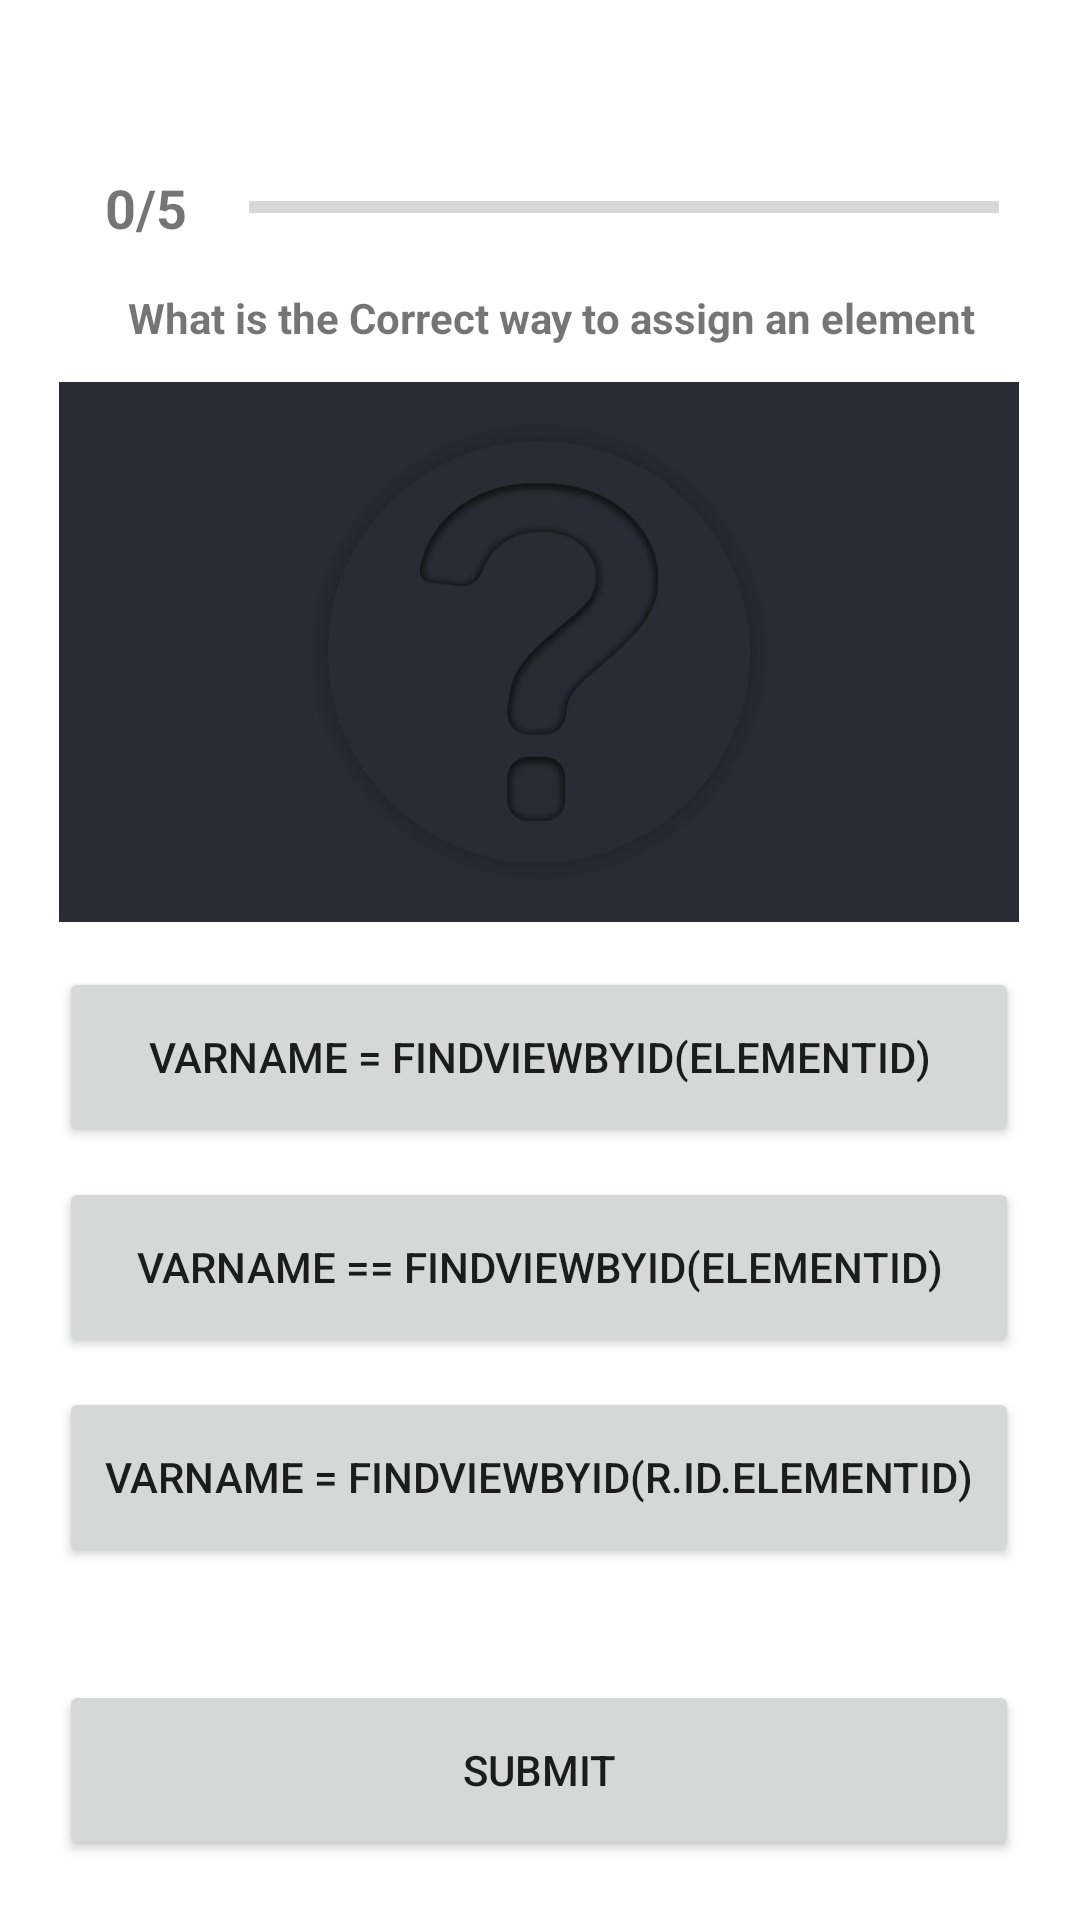

Produce the Android XML layout that renders to this screen, including the resource entries it uses.
<!-- AndroidManifest.xml: application theme Theme.Ontrack31C -->
<!-- res/layout/activity_question2.xml -->
<?xml version="1.0" encoding="utf-8"?>
<androidx.constraintlayout.widget.ConstraintLayout xmlns:android="http://schemas.android.com/apk/res/android"
    xmlns:app="http://schemas.android.com/apk/res-auto"
    xmlns:tools="http://schemas.android.com/tools"
    android:layout_width="match_parent"
    android:layout_height="match_parent"
    tools:context=".Question2">
    <TextView
        android:id="@+id/questnumb"
        android:layout_width="wrap_content"
        android:layout_height="wrap_content"
        android:layout_marginStart="34dp"
        android:layout_marginTop="57dp"
        android:layout_marginEnd="20dp"
        android:text="@string/questnumb"
        android:textAlignment="textStart"
        android:textSize="18sp"
        android:textStyle="bold"
        app:layout_constraintEnd_toStartOf="@+id/progressBar"
        app:layout_constraintStart_toStartOf="parent"
        app:layout_constraintTop_toTopOf="parent" />

    <ProgressBar
        android:id="@+id/progressBar"
        style="?android:attr/progressBarStyleHorizontal"
        android:layout_width="250dp"
        android:layout_height="24dp"
        android:layout_marginTop="57dp"
        android:layout_marginEnd="27dp"
        app:layout_constraintEnd_toEndOf="parent"
        app:layout_constraintTop_toTopOf="parent" />

    <TextView
        android:id="@+id/questtext"
        android:layout_width="350dp"
        android:layout_height="wrap_content"
        android:layout_marginStart="34dp"
        android:layout_marginTop="15dp"
        android:layout_marginEnd="27dp"
        android:text="@string/questtext2"
        android:textAlignment="center"
        android:textStyle="bold"
        app:layout_constraintEnd_toEndOf="parent"
        app:layout_constraintStart_toStartOf="parent"
        app:layout_constraintTop_toBottomOf="@+id/questnumb" />

    <ImageView
        android:id="@+id/q2image"
        android:layout_width="320dp"
        android:layout_height="180dp"
        android:layout_marginStart="45dp"
        android:layout_marginTop="12dp"
        android:layout_marginEnd="46dp"
        app:layout_constraintEnd_toEndOf="parent"
        app:layout_constraintStart_toStartOf="parent"
        app:layout_constraintTop_toBottomOf="@+id/questtext"
        app:srcCompat="@drawable/place_image" />

    <Button
        android:id="@+id/a1"
        android:layout_width="320dp"
        android:layout_height="60dp"
        android:layout_marginStart="45dp"
        android:layout_marginTop="15dp"
        android:layout_marginEnd="46dp"
        android:onClick="button1"
        android:text="@string/a12"
        android:textAlignment="center"
        android:textSize="14sp"
        app:layout_constraintEnd_toEndOf="parent"
        app:layout_constraintStart_toStartOf="parent"
        app:layout_constraintTop_toBottomOf="@+id/q2image" />

    <Button
        android:id="@+id/a2"
        android:layout_width="320dp"
        android:layout_height="60dp"
        android:layout_marginStart="45dp"
        android:layout_marginTop="10dp"
        android:layout_marginEnd="46dp"
        android:onClick="button2"
        android:text="@string/a22"
        android:textAlignment="center"
        android:textSize="14sp"
        app:layout_constraintEnd_toEndOf="parent"
        app:layout_constraintStart_toStartOf="parent"
        app:layout_constraintTop_toBottomOf="@+id/a1" />

    <Button
        android:id="@+id/a3"
        android:layout_width="320dp"
        android:layout_height="60dp"
        android:layout_marginStart="45dp"
        android:layout_marginTop="10dp"
        android:layout_marginEnd="46dp"
        android:onClick="button3"
        android:text="@string/a32"
        android:textAlignment="center"
        android:textSize="14sp"
        app:layout_constraintEnd_toEndOf="parent"
        app:layout_constraintStart_toStartOf="parent"
        app:layout_constraintTop_toBottomOf="@+id/a2" />

    <Button
        android:id="@+id/submit"
        android:layout_width="320dp"
        android:layout_height="60dp"
        android:layout_marginStart="45dp"
        android:layout_marginEnd="46dp"
        android:layout_marginBottom="20dp"
        android:onClick="jumpClick"
        android:text="@string/submit"
        android:textAlignment="center"
        app:layout_constraintBottom_toBottomOf="parent"
        app:layout_constraintEnd_toEndOf="parent"
        app:layout_constraintStart_toStartOf="parent" />
</androidx.constraintlayout.widget.ConstraintLayout>
<!-- resources referenced by this layout -->
<resources>
  <!-- drawable place_image: jpg bitmap (drawable, 6683 bytes) -->
  <string name="a12">varname = findViewById(elementid)</string>
  <string name="a22">varname == findViewById(elementid)</string>
  <string name="a32">varname = findViewByid(R.id.elementid)</string>
  <string name="questnumb">0/5</string>
      //quest buttons
  <string name="questtext2">What is the Correct way to assign an element</string>
  <string name="submit">Submit</string>
  <style name="Theme.Ontrack31C" parent="Theme.MaterialComponents.DayNight.DarkActionBar">
          
          <item name="colorPrimary">@color/purple_500</item>
          <item name="colorPrimaryVariant">@color/purple_700</item>
          <item name="colorOnPrimary">@color/white</item>
          
          <item name="colorSecondary">@color/teal_200</item>
          <item name="colorSecondaryVariant">@color/teal_700</item>
          <item name="colorOnSecondary">@color/black</item>
          
          <item name="android:statusBarColor" tools:targetApi="l">?attr/colorPrimaryVariant</item>
          
      </style>
  <!-- not gathered from this repository: default colours our renderer supplied (Android Studio template values) -->
  <color name="purple_500">#FF6200EE</color>
  <color name="purple_700">#FF3700B3</color>
  <color name="teal_200">#FF03DAC5</color>
  <color name="teal_700">#FF018786</color>
  <color name="black">#FF000000</color>
  <color name="white">#FFFFFFFF</color>
</resources>
